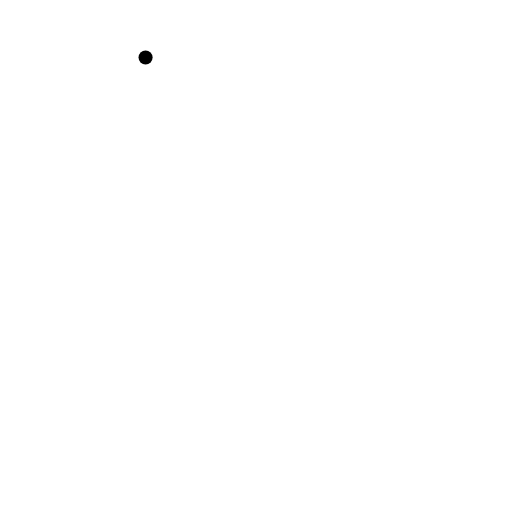
t = 0.00 s
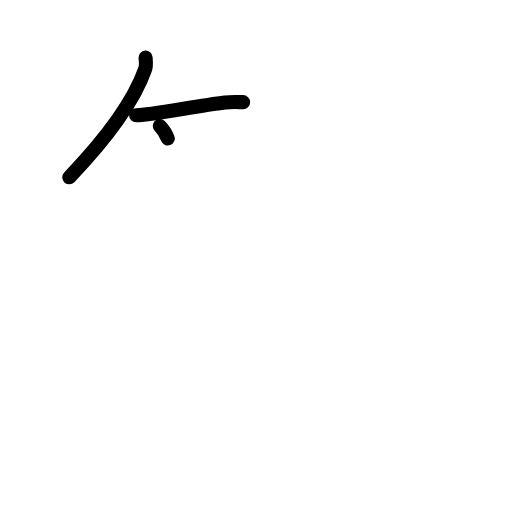
t = 2.25 s
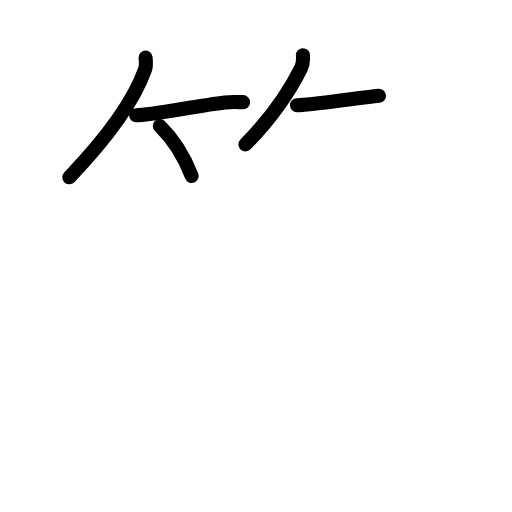
t = 4.38 s
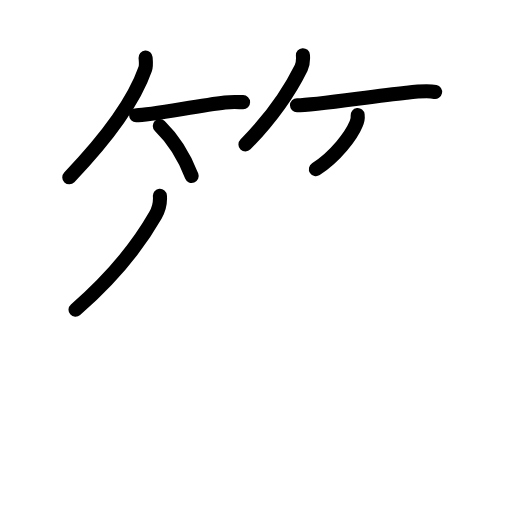
t = 6.63 s
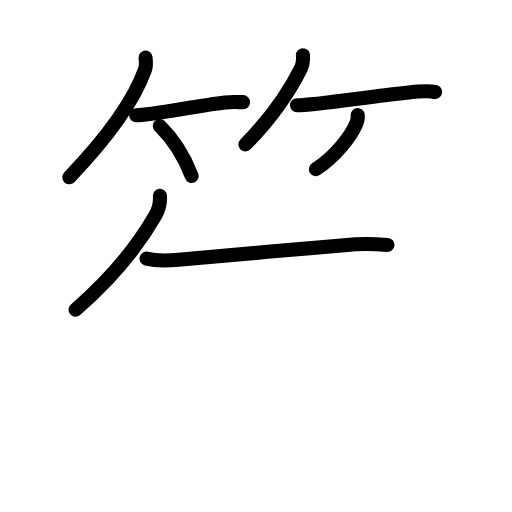
t = 7.83 s
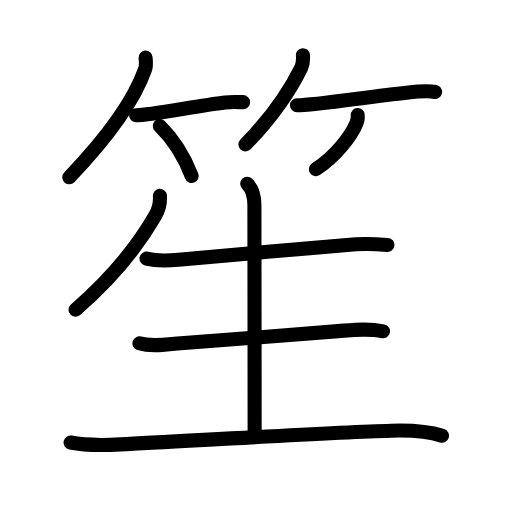
t = 11.00 s

The animated SVG that drew these frames (rendered in a browser with its animation timeline set to each time). Animation: 34 SMIL elements (animate=34); one cycle of 11.00 s.

<?xml version="1.0" encoding="UTF-8"?>
<!--
AniKanjiVG is licensed by CC-BY-SA Paul C. Sommerhoff (https://bitbucket.org/sommerhoff/anikanjivg).
AniKanjiVG uses KanjiVG which is licensed by CC-BY-SA Ulrich Apel (http://kanjivg.tagaini.net).
See also http://creativecommons.org/licenses/by-sa/3.0/
-->
<svg xmlns:kvg='http://kanjivg.tagaini.net' xmlns='http://www.w3.org/2000/svg' width='109' height='109' viewBox='0 0 109 109' style='fill:none;stroke:#000000;stroke-width:3;stroke-linecap:round;stroke-linejoin:round;' id="kvg:kanji_07b19"><g id="kvg:07b19" kvg:element="笙"><g id="kvg:07b19-g1" kvg:element="竹" kvg:variant="true" kvg:position="top" kvg:radical="general"><g id="kvg:07b19-g2" kvg:position="left"><path id="kvg:07b19-s1" kvg:type="㇒" d="M30.99,12.25c0.04,0.62,0.21,1.63-0.09,2.48C28.62,21.25,23.12,29,14.75,37.75"><animate attributeName="d" begin="0.0s" dur="0.5s" from="M30.99,12.25C30.99,12.25,30.99,12.25,30.99,12.25" to="M30.99,12.25c0.04,0.62,0.21,1.63-0.09,2.48" />
<animate attributeName="d" begin="0.5s" dur="0.5s" from="M30.99,12.25c0.04,0.62,0.21,1.63-0.09,2.48c0,0,0,0,0,0,0" to="M30.99,12.25c0.04,0.62,0.21,1.63-0.09,2.48C28.62,21.25,23.12,29,14.75,37.75" />
</path>
<path id="kvg:07b19-s2" kvg:type="㇐b" d="M28.98,24.54c2.92,0,12.82-1.99,18.91-2.72c1.63-0.2,2.99-0.07,3.86-0.07"><animate attributeName="d" begin="1.0s" dur="0.5s" from="M28.98,24.54C28.98,24.54,28.98,24.54,28.98,24.54" to="M28.98,24.54c2.92,0,12.82-1.99,18.91-2.72" />
<animate attributeName="d" begin="1.5s" dur="0.5s" from="M28.98,24.54c2.92,0,12.82-1.99,18.91-2.72c0,0,0,0,0,0,0" to="M28.98,24.54c2.92,0,12.82-1.99,18.91-2.72c1.63-0.2,2.99-0.07,3.86-0.07" />
<animate attributeName="d" begin="0s" dur="1.0s" from="M-100,-100" to="M-100,-100" />
</path>
<path id="kvg:07b19-s3" kvg:type="㇔/㇑" d="M34.02,26.83c2.61,2.54,5.11,6.29,6.79,10.63"><animate attributeName="d" begin="2.0s" dur="1.0s" from="M34.02,26.83C34.02,26.83,34.02,26.83,34.02,26.83" to="M34.02,26.83c2.61,2.54,5.11,6.29,6.79,10.63" />
<animate attributeName="d" begin="0s" dur="2.0s" from="M-100,-100" to="M-100,-100" />
</path>
</g>
<g id="kvg:07b19-g3" kvg:position="right"><path id="kvg:07b19-s4" kvg:type="㇒" d="M64.49,11.75c0.07,0.99,0.07,1.78-0.37,2.68c-2.5,5.07-6.6,10.94-11.87,16.32"><animate attributeName="d" begin="3.0s" dur="0.5s" from="M64.49,11.75C64.49,11.75,64.49,11.75,64.49,11.75" to="M64.49,11.75c0.07,0.99,0.07,1.78-0.37,2.68" />
<animate attributeName="d" begin="3.5s" dur="0.5s" from="M64.49,11.75c0.07,0.99,0.07,1.78-0.37,2.68c0,0,0,0,0,0,0" to="M64.49,11.75c0.07,0.99,0.07,1.78-0.37,2.68c-2.5,5.07-6.6,10.94-11.87,16.32" />
<animate attributeName="d" begin="0s" dur="3.0s" from="M-100,-100" to="M-100,-100" />
</path>
<path id="kvg:07b19-s5" kvg:type="㇐b" d="M63.23,22.41c3.67,0,15.38-1.85,23.27-2.68c2.28-0.24,4.5-0.48,6.13-0.15"><animate attributeName="d" begin="4.0s" dur="0.5s" from="M63.23,22.41C63.23,22.41,63.23,22.41,63.23,22.41" to="M63.23,22.41c3.67,0,15.38-1.85,23.27-2.68" />
<animate attributeName="d" begin="4.5s" dur="0.5s" from="M63.23,22.41c3.67,0,15.38-1.85,23.27-2.68c0,0,0,0,0,0,0" to="M63.23,22.41c3.67,0,15.38-1.85,23.27-2.68c2.28-0.24,4.5-0.48,6.13-0.15" />
<animate attributeName="d" begin="0s" dur="4.0s" from="M-100,-100" to="M-100,-100" />
</path>
<path id="kvg:07b19-s6" kvg:type="㇒/㇚" d="M76.14,24.5c0.07,0.65-0.03,1.26-0.31,1.83c-1.04,2.51-4.29,6.89-8.58,9.67"><animate attributeName="d" begin="5.0s" dur="0.5s" from="M76.14,24.5C76.14,24.5,76.14,24.5,76.14,24.5" to="M76.14,24.5c0.07,0.65-0.03,1.26-0.31,1.83" />
<animate attributeName="d" begin="5.5s" dur="0.5s" from="M76.14,24.5c0.07,0.65-0.03,1.26-0.31,1.83c0,0,0,0,0,0,0" to="M76.14,24.5c0.07,0.65-0.03,1.26-0.31,1.83c-1.04,2.51-4.29,6.89-8.58,9.67" />
<animate attributeName="d" begin="0s" dur="5.0s" from="M-100,-100" to="M-100,-100" />
</path>
</g>
</g>
<g id="kvg:07b19-g4" kvg:element="生" kvg:position="bottom"><path id="kvg:07b19-s7" kvg:type="㇒" d="M34.04,41.68c0.11,1.37-0.25,2.94-0.95,4.16C30,51.25,24.62,58.5,16.08,65.94"><animate attributeName="d" begin="6.0s" dur="0.5s" from="M34.04,41.68C34.04,41.68,34.04,41.68,34.04,41.68" to="M34.04,41.68c0.11,1.37-0.25,2.94-0.95,4.16" />
<animate attributeName="d" begin="6.5s" dur="0.5s" from="M34.04,41.68c0.11,1.37-0.25,2.94-0.95,4.16c0,0,0,0,0,0,0" to="M34.04,41.68c0.11,1.37-0.25,2.94-0.95,4.16C30,51.25,24.62,58.5,16.08,65.94" />
<animate attributeName="d" begin="0s" dur="6.0s" from="M-100,-100" to="M-100,-100" />
</path>
<path id="kvg:07b19-s8" kvg:type="㇐" d="M31.19,55.07c2.81,0.68,5.04,0.38,7.43,0.17c9.17-0.81,28.26-2.52,37.12-3.22c2.28-0.18,4.48-0.05,6.74,0.12"><animate attributeName="d" begin="7.0s" dur="0.3333333333333333s" from="M31.19,55.07C31.19,55.07,31.19,55.07,31.19,55.07" to="M31.19,55.07c2.81,0.68,5.04,0.38,7.43,0.17" />
<animate attributeName="d" begin="7.333333333333333s" dur="0.3333333333333333s" from="M31.19,55.07c2.81,0.68,5.04,0.38,7.43,0.17c0,0,0,0,0,0,0" to="M31.19,55.07c2.81,0.68,5.04,0.38,7.43,0.17c9.17-0.81,28.26-2.52,37.12-3.22" />
<animate attributeName="d" begin="7.666666666666667s" dur="0.3333333333333333s" from="M31.19,55.07c2.81,0.68,5.04,0.38,7.43,0.17c9.17-0.81,28.26-2.52,37.12-3.22c0,0,0,0,0,0,0" to="M31.19,55.07c2.81,0.68,5.04,0.38,7.43,0.17c9.17-0.81,28.26-2.52,37.12-3.22c2.28-0.18,4.48-0.05,6.74,0.12" />
<animate attributeName="d" begin="0s" dur="7.0s" from="M-100,-100" to="M-100,-100" />
</path>
<path id="kvg:07b19-s9" kvg:type="㇑a" d="M52.63,39.13c1.18,1.18,1.53,2.99,1.53,4.53c0,0.86,0.05,40.59,0.05,48.17"><animate attributeName="d" begin="8.0s" dur="0.5s" from="M52.63,39.13C52.63,39.13,52.63,39.13,52.63,39.13" to="M52.63,39.13c1.18,1.18,1.53,2.99,1.53,4.53" />
<animate attributeName="d" begin="8.5s" dur="0.5s" from="M52.63,39.13c1.18,1.18,1.53,2.99,1.53,4.53c0,0,0,0,0,0,0" to="M52.63,39.13c1.18,1.18,1.53,2.99,1.53,4.53c0,0.86,0.05,40.59,0.05,48.17" />
<animate attributeName="d" begin="0s" dur="8.0s" from="M-100,-100" to="M-100,-100" />
</path>
<path id="kvg:07b19-s10" kvg:type="㇐" d="M29.69,73.1c2.73,0.81,6.04,0.17,8.81-0.03c8.81-0.63,24.47-1.87,33.49-2.58c3.27-0.26,6.32-0.66,9.55,0.04"><animate attributeName="d" begin="9.0s" dur="0.3333333333333333s" from="M29.69,73.1C29.69,73.1,29.69,73.1,29.69,73.1" to="M29.69,73.1c2.73,0.81,6.04,0.17,8.81-0.03" />
<animate attributeName="d" begin="9.333333333333334s" dur="0.3333333333333333s" from="M29.69,73.1c2.73,0.81,6.04,0.17,8.81-0.03c0,0,0,0,0,0,0" to="M29.69,73.1c2.73,0.81,6.04,0.17,8.81-0.03c8.81-0.63,24.47-1.87,33.49-2.58" />
<animate attributeName="d" begin="9.666666666666666s" dur="0.3333333333333333s" from="M29.69,73.1c2.73,0.81,6.04,0.17,8.81-0.03c8.81-0.63,24.47-1.87,33.49-2.58c0,0,0,0,0,0,0" to="M29.69,73.1c2.73,0.81,6.04,0.17,8.81-0.03c8.81-0.63,24.47-1.87,33.49-2.58c3.27-0.26,6.32-0.66,9.55,0.04" />
<animate attributeName="d" begin="0s" dur="9.0s" from="M-100,-100" to="M-100,-100" />
</path>
<path id="kvg:07b19-s11" kvg:type="㇐" d="M15.03,94.21c3.53,0.72,7.03,0.58,10.6,0.4c14.16-0.7,44.33-2.54,57.62-2.92c3.69-0.11,7.28-0.09,10.84,1.07"><animate attributeName="d" begin="10.0s" dur="0.3333333333333333s" from="M15.03,94.21C15.03,94.21,15.03,94.21,15.03,94.21" to="M15.03,94.21c3.53,0.72,7.03,0.58,10.6,0.4" />
<animate attributeName="d" begin="10.333333333333334s" dur="0.3333333333333333s" from="M15.03,94.21c3.53,0.72,7.03,0.58,10.6,0.4c0,0,0,0,0,0,0" to="M15.03,94.21c3.53,0.72,7.03,0.58,10.6,0.4c14.16-0.7,44.33-2.54,57.62-2.92" />
<animate attributeName="d" begin="10.666666666666666s" dur="0.3333333333333333s" from="M15.03,94.21c3.53,0.72,7.03,0.58,10.6,0.4c14.16-0.7,44.33-2.54,57.62-2.92c0,0,0,0,0,0,0" to="M15.03,94.21c3.53,0.72,7.03,0.58,10.6,0.4c14.16-0.7,44.33-2.54,57.62-2.92c3.69-0.11,7.28-0.09,10.84,1.07" />
<animate attributeName="d" begin="0s" dur="10.0s" from="M-100,-100" to="M-100,-100" />
</path>
</g>
</g>
</svg>
